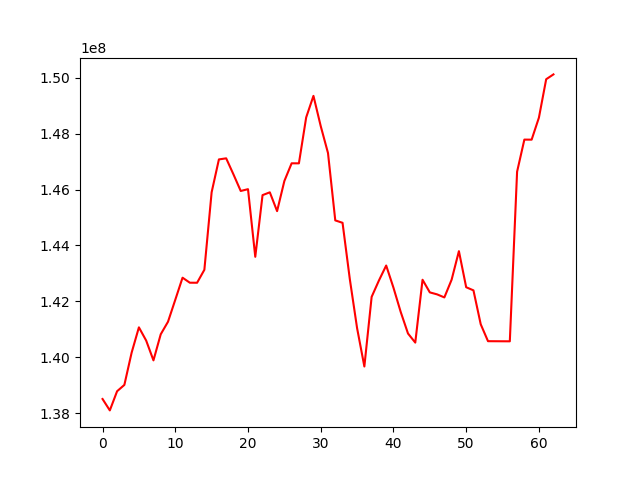

Source data for this figure (header and first rows):
, 0
0, 138507356
1, 138099255
2, 138785051
3, 139011381
4, 140165967
5, 141071078
6, 140597258
7, 139889508
8, 140822555
9, 141271590
10, 142056742
11, 142847842
12, 142668475
13, 142666737
14, 143130742
15, 145905666
16, 147080111
17, 147118616
18, 146544402
19, 145950822
20, 146015157
21, 143595134
22, 145802111
23, 145902582
24, 145229496
25, 146307399
26, 146940842
27, 146939240
28, 148583206
29, 149353300
30, 148271436
31, 147307805
32, 144897844
33, 144811599
34, 142796015
35, 141041930
36, 139670232
37, 142161499
38, 142745818
39, 143283209
40, 142490419
41, 141619858
42, 140850446
43, 140525033
44, 142774135
45, 142321983
46, 142250933
47, 142141880
48, 142777545
49, 143797030
50, 142506462
51, 142394585
52, 141181152
53, 140575825
54, 140574163
55, 140572517
56, 140571177
57, 146639722
58, 147788662
59, 147787048
... 3 more rows
